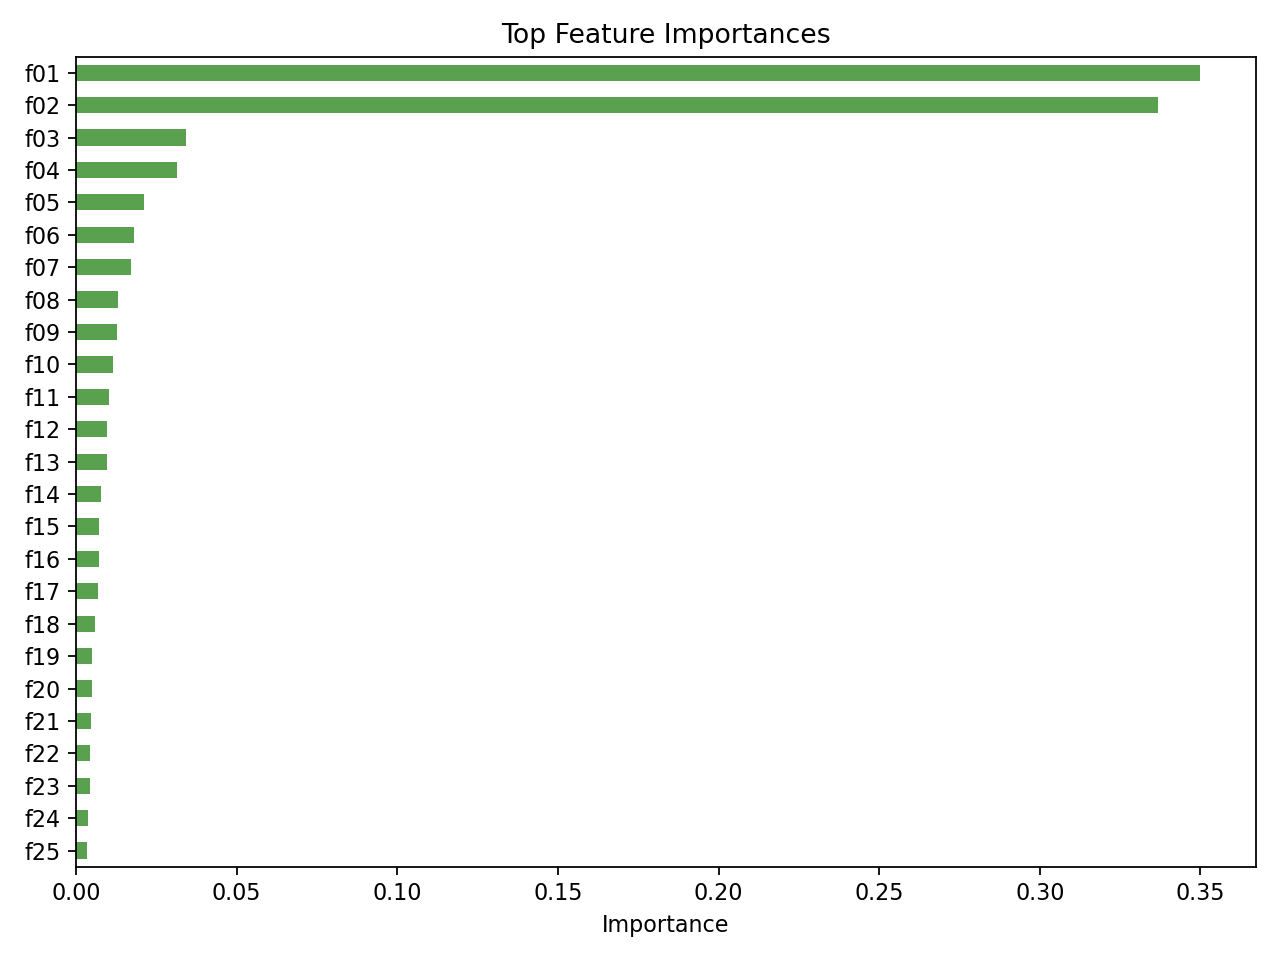

The file beside this chart, header and first rows:
feature, importance, rank
cat__venue_type_대형, 0.3498, f01
num__duration_days, 0.3368, f02
cat__genre_group_기타(복합), 0.03418, f03
cat__organizer_(주)스테이지원, 0.03152, f04
num__is_weekend, 0.02105, f05
cat__organizer_콘서트디자인, 0.01817, f06
cat__organizer_국립오페라단, 0.0171, f07
cat__organizer_type_대관, 0.01316, f08
cat__venue_type_중형, 0.0127, f09
cat__organizer_크레디아뮤직앤아티스트, 0.01156, f10
cat__organizer_예술의전당, 0.01015, f11
cat__organizer_(주)스톰프뮤직, 0.009743, f12
cat__organizer_infrequent_sklearn, 0.009651, f13
cat__organizer_type_기획, 0.007646, f14
cat__organizer_주식회사 목프로덕션, 0.007293, f15
cat__genre_group_오페라, 0.007166, f16
cat__organizer_(사)밀레니엄심포니오케스트라, 0.006969, f17
cat__organizer_오페라팩토리, 0.005825, f18
cat__organizer_(주)마스트미디어, 0.005124, f19
cat__organizer_투픽스, 0.00503, f20
cat__genre_group_클래식, 0.004532, f21
cat__venue_type_소극장, 0.004368, f22
cat__genre_group_연극, 0.004303, f23
cat__organizer_(재)국립합창단, 0.003726, f24
cat__organizer_(주)씨제이이엔엠, 0.003576, f25
